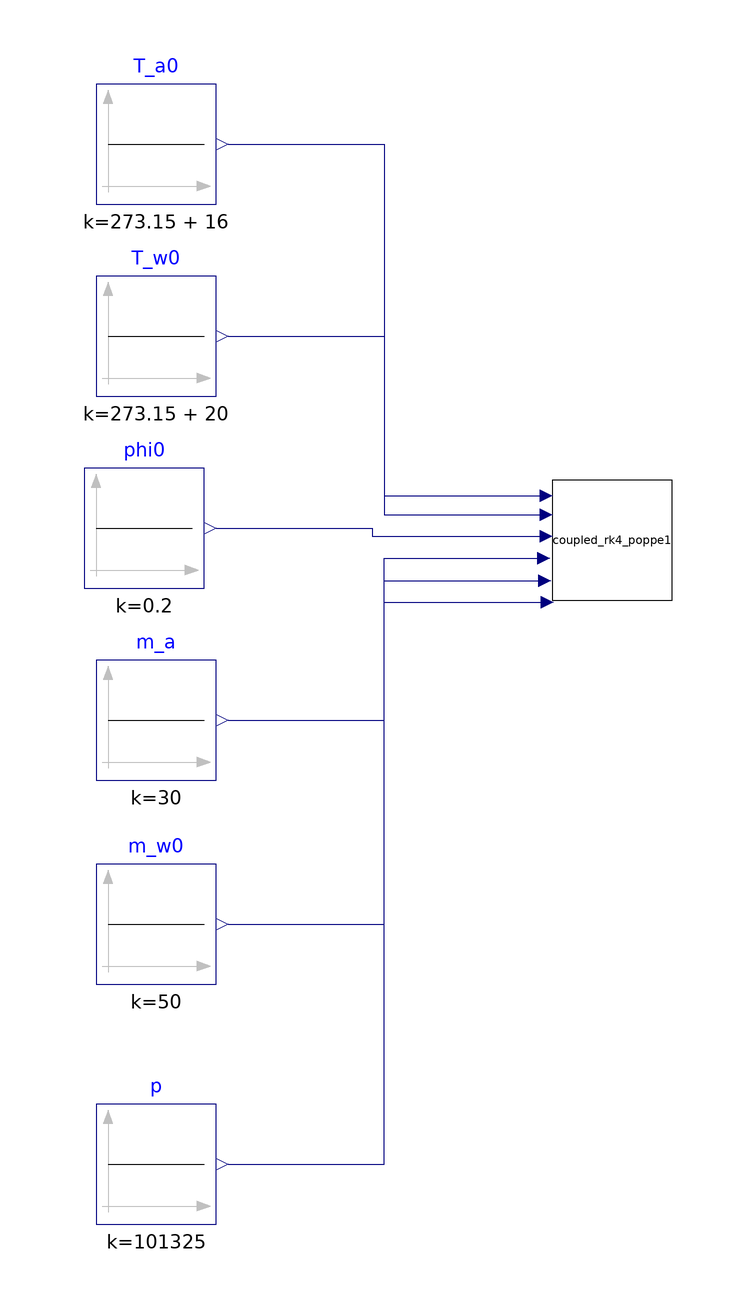

This picture is the connection diagram that the Modelica source below describes through its graphical annotations.

model coupled_rk4_poppe_example
  extends Modelica.Icons.Example;
  coupled_rk4_poppe coupled_rk4_poppe1
    annotation (Placement(transformation(extent={{4,6},{24,26}})));
  Buildings.Controls.OBC.CDL.Reals.Sources.Constant T_a0(k=273.15 + 16)
    annotation (Placement(transformation(extent={{-72,72},{-52,92}})));
  Buildings.Controls.OBC.CDL.Reals.Sources.Constant T_w0(k=273.15 + 20)
    annotation (Placement(transformation(extent={{-72,40},{-52,60}})));
  Buildings.Controls.OBC.CDL.Reals.Sources.Constant phi0(k=0.2)
    annotation (Placement(transformation(extent={{-74,8},{-54,28}})));
  Buildings.Controls.OBC.CDL.Reals.Sources.Constant m_a(k=30)
    annotation (Placement(transformation(extent={{-72,-24},{-52,-4}})));
  Buildings.Controls.OBC.CDL.Reals.Sources.Constant m_w0(k=50)
    annotation (Placement(transformation(extent={{-72,-58},{-52,-38}})));
  Buildings.Controls.OBC.CDL.Reals.Sources.Constant p(k=101325)
    annotation (Placement(transformation(extent={{-72,-98},{-52,-78}})));
equation
  connect(T_a0.y, coupled_rk4_poppe1.T_a0) annotation (Line(points={{-50,82},{
          -24,82},{-24,23.4},{2,23.4}}, color={0,0,127}));
  connect(T_w0.y, coupled_rk4_poppe1.T_w0) annotation (Line(points={{-50,50},{
          -24,50},{-24,20.2},{2,20.2}}, color={0,0,127}));
  connect(phi0.y, coupled_rk4_poppe1.phi0) annotation (Line(points={{-52,18},{
          -26,18},{-26,16.6},{2,16.6}}, color={0,0,127}));
  connect(m_a.y, coupled_rk4_poppe1.m_a) annotation (Line(points={{-50,-14},{
          -24,-14},{-24,13},{1.6,13}}, color={0,0,127}));
  connect(m_w0.y, coupled_rk4_poppe1.m_w0) annotation (Line(points={{-50,-48},{
          -24,-48},{-24,9.2},{1.8,9.2}}, color={0,0,127}));
  connect(p.y, coupled_rk4_poppe1.p) annotation (Line(points={{-50,-88},{-24,
          -88},{-24,5.6},{2.2,5.6}}, color={0,0,127}));
end coupled_rk4_poppe_example;